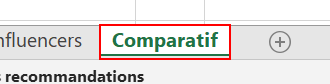
Task: Processus vierge
Workflow: WriteFollowers

Step 1: Set Focus 'Élément  C12' on the onglet de la feuille 'Comparatif' in window 'comparatif - Excel' (excel.exe)
